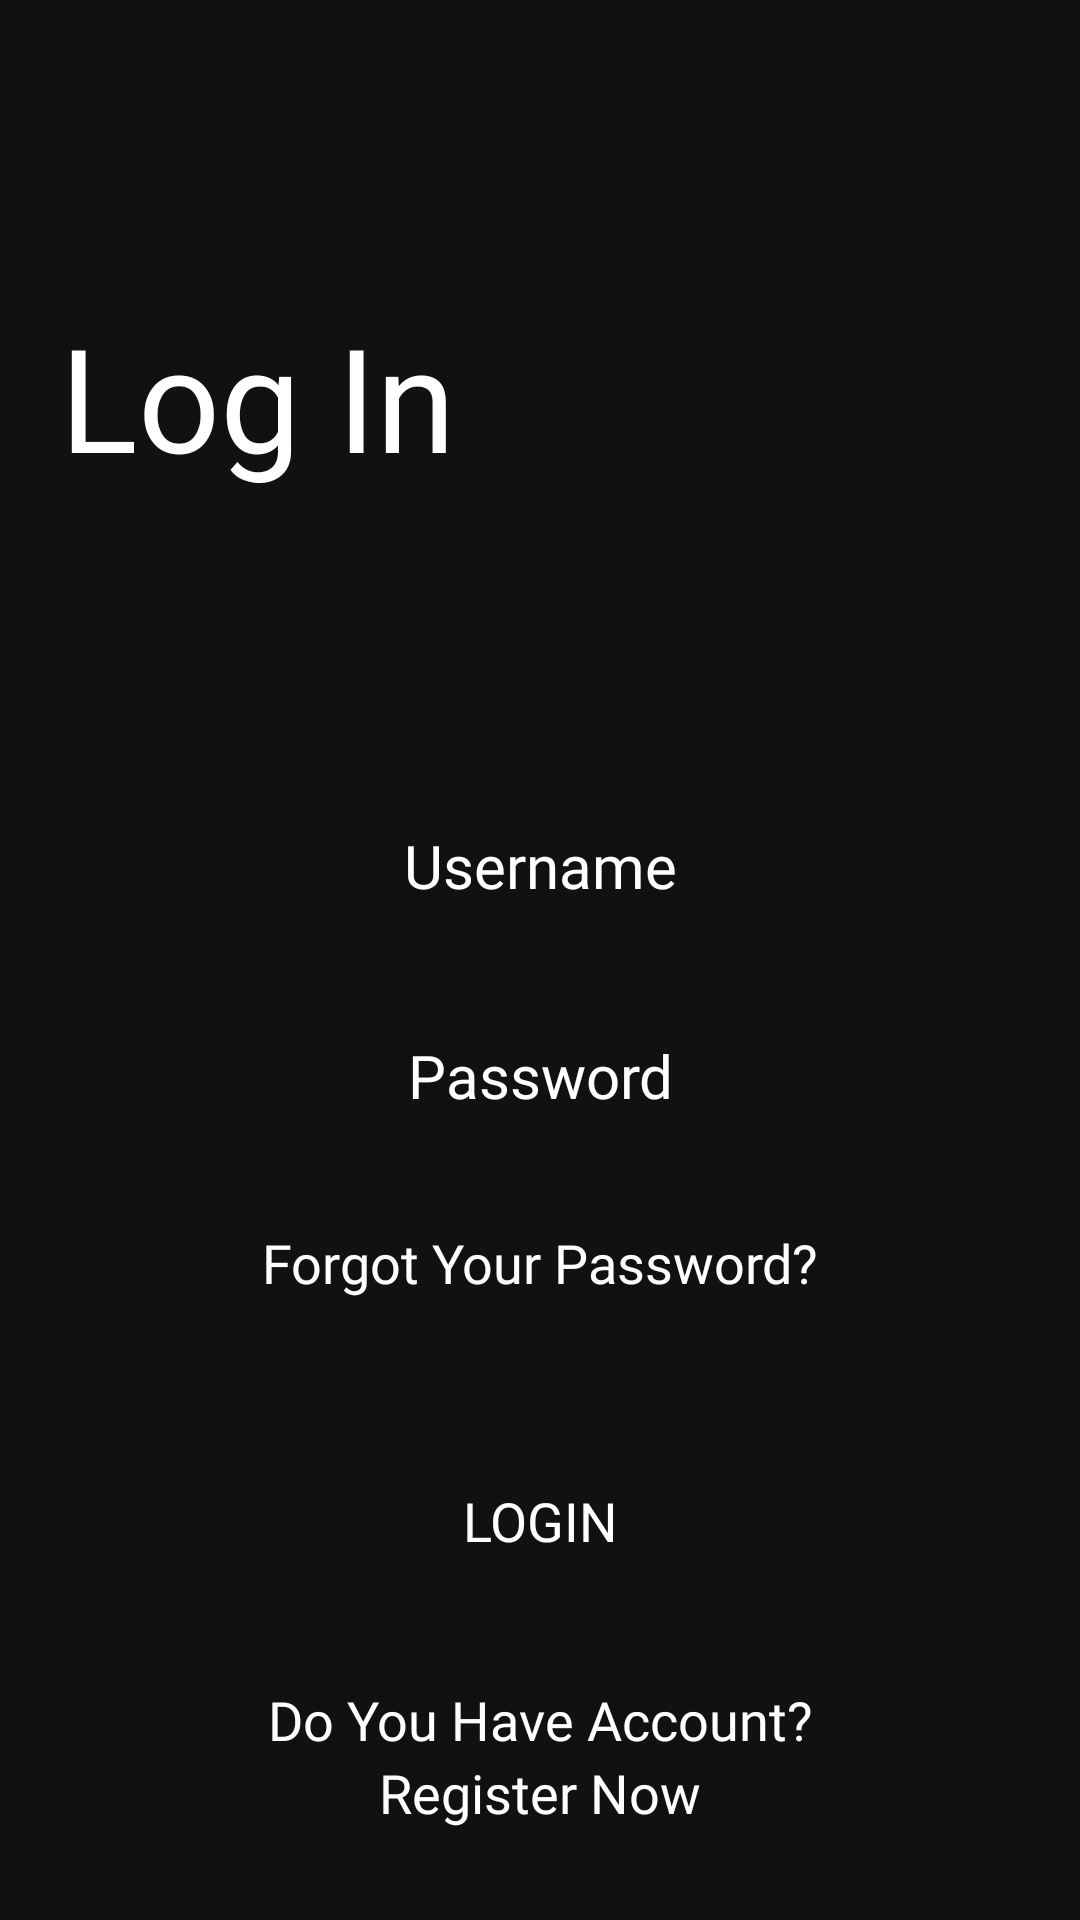

The Android layout XML behind this screen, and the referenced resources:
<!-- AndroidManifest.xml: application theme Theme.BelajarAndroidActivity -->
<!-- res/layout/activity_login_watch.xml -->
<?xml version="1.0" encoding="utf-8"?>
<androidx.constraintlayout.widget.ConstraintLayout xmlns:android="http://schemas.android.com/apk/res/android"
    xmlns:app="http://schemas.android.com/apk/res-auto"
    xmlns:tools="http://schemas.android.com/tools"
    android:layout_width="match_parent"
    android:layout_height="match_parent"
    android:background="#121111"
    tools:context=".LoginWatchActivity">

    <ScrollView
        android:layout_width="match_parent"
        android:layout_height="match_parent"
        android:background="@drawable/gradient_color_background">

        <LinearLayout
            android:layout_width="match_parent"
            android:layout_height="wrap_content"
            android:orientation="vertical">

            <TextView
                android:id="@+id/textView12"
                android:layout_width="match_parent"
                android:layout_height="wrap_content"
                android:layout_marginStart="20dp"
                android:layout_marginTop="100dp"
                android:fontFamily="@font/poppins_semibold"
                android:text="Log In"
                android:textColor="@color/white"
                android:textSize="48sp" />

            <TextView
                android:id="@+id/tvSalah"
                android:layout_width="match_parent"
                android:layout_height="wrap_content"
                android:layout_marginTop="30dp"
                android:text="Incorrect Username or Password"
                android:textAlignment="center"
                android:textColor="@color/white"
                android:textSize="18sp"
                android:visibility="invisible" />

            <EditText
                android:id="@+id/etUsername"
                android:layout_width="300dp"
                android:layout_height="40dp"
                android:layout_gravity="center"
                android:layout_marginTop="50dp"
                android:background="@drawable/btn_background"
                android:ems="10"
                android:fontFamily="@font/poppins"
                android:inputType="textPersonName"
                android:hint="Username"
                android:textAlignment="center"
                android:textColor="@color/white"
                android:textColorHint="@color/white"
                android:textSize="20sp" />

            <EditText
                android:id="@+id/etPassword"
                android:layout_width="300dp"
                android:layout_height="40dp"
                android:layout_gravity="center"
                android:layout_marginTop="30dp"
                android:background="@drawable/btn_background"
                android:ems="10"
                android:fontFamily="@font/poppins"
                android:inputType="textPassword"
                android:hint="Password"
                android:textAlignment="center"
                android:textColor="@color/white"
                android:textColorHint="@color/white"
                android:textSize="20sp" />

            <TextView
                android:id="@+id/textView15"
                android:layout_width="match_parent"
                android:layout_height="wrap_content"
                android:layout_gravity="center"
                android:layout_marginTop="30dp"
                android:fontFamily="@font/poppins"
                android:text="Forgot Your Password?"
                android:textAlignment="center"
                android:textColor="@color/white"
                android:textSize="18sp" />

            <androidx.appcompat.widget.AppCompatButton
                android:id="@+id/btnLogin"
                android:layout_width="300dp"
                android:layout_height="wrap_content"
                android:layout_gravity="center"
                android:layout_marginTop="50dp"
                android:background="@drawable/btn_background"
                android:fontFamily="@font/poppins"
                android:text="Login"
                android:textColor="@color/white"
                android:textSize="18sp" />

            <TextView
                android:id="@+id/textView18"
                android:layout_width="match_parent"
                android:layout_height="wrap_content"
                android:layout_marginTop="30dp"
                android:fontFamily="@font/poppins"
                android:text="Do You Have Account?"
                android:textAlignment="center"
                android:textColor="@color/white"
                android:textColorHint="@color/white"
                android:textSize="18sp" />

            <TextView
                android:id="@+id/textView19"
                android:layout_width="match_parent"
                android:layout_height="wrap_content"
                android:fontFamily="@font/poppins_semibold"
                android:text="Register Now"
                android:textAlignment="center"
                android:textColor="@color/white"
                android:textSize="18sp" />
        </LinearLayout>
    </ScrollView>
</androidx.constraintlayout.widget.ConstraintLayout>
<!-- resources referenced by this layout -->
<resources>
  <color name="white">#FFFFFFFF</color>
  <style name="Theme.BelajarAndroidActivity" parent="Theme.Material3.DayNight.NoActionBar">
      </style>
</resources>
